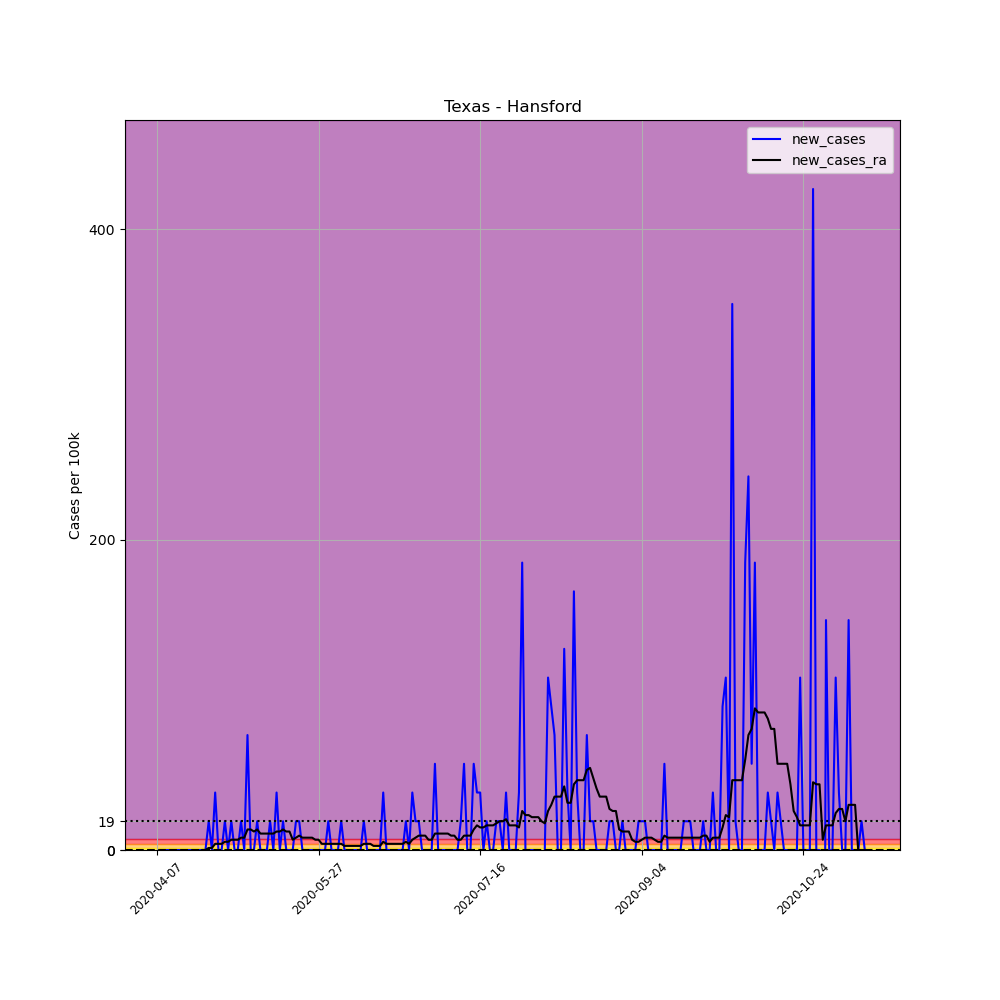

Data behind this chart, as committed beside it:
, date, county, state, fips, cases, deaths, COUNTY, STNAME, CTYNAME, POPESTIMATE2019, per_100k, new_cases, new_cases_ra
585956, 2020-04-07, Hansford, Texas, 48195, 1, 0, 195, Texas, Hansford, 5399, 18.52, , 
585957, 2020-04-08, Hansford, Texas, 48195, 1, 0, 195, Texas, Hansford, 5399, 18.52, 0.0, 
585958, 2020-04-09, Hansford, Texas, 48195, 1, 0, 195, Texas, Hansford, 5399, 18.52, 0.0, 
585959, 2020-04-10, Hansford, Texas, 48195, 1, 0, 195, Texas, Hansford, 5399, 18.52, 0.0, 
585960, 2020-04-11, Hansford, Texas, 48195, 1, 0, 195, Texas, Hansford, 5399, 18.52, 0.0, 
585961, 2020-04-12, Hansford, Texas, 48195, 1, 0, 195, Texas, Hansford, 5399, 18.52, 0.0, 
585962, 2020-04-13, Hansford, Texas, 48195, 1, 0, 195, Texas, Hansford, 5399, 18.52, 0.0, 
585963, 2020-04-14, Hansford, Texas, 48195, 1, 0, 195, Texas, Hansford, 5399, 18.52, 0.0, 
585964, 2020-04-15, Hansford, Texas, 48195, 1, 0, 195, Texas, Hansford, 5399, 18.52, 0.0, 
585965, 2020-04-16, Hansford, Texas, 48195, 1, 0, 195, Texas, Hansford, 5399, 18.52, 0.0, 
585966, 2020-04-17, Hansford, Texas, 48195, 1, 0, 195, Texas, Hansford, 5399, 18.52, 0.0, 
585967, 2020-04-18, Hansford, Texas, 48195, 1, 0, 195, Texas, Hansford, 5399, 18.52, 0.0, 
585968, 2020-04-19, Hansford, Texas, 48195, 1, 0, 195, Texas, Hansford, 5399, 18.52, 0.0, 
585969, 2020-04-20, Hansford, Texas, 48195, 1, 0, 195, Texas, Hansford, 5399, 18.52, 0.0, 
585970, 2020-04-21, Hansford, Texas, 48195, 1, 0, 195, Texas, Hansford, 5399, 18.52, 0.0, 0.0
585971, 2020-04-22, Hansford, Texas, 48195, 1, 0, 195, Texas, Hansford, 5399, 18.52, 0.0, 0.0
585972, 2020-04-23, Hansford, Texas, 48195, 2, 0, 195, Texas, Hansford, 5399, 37.04, 18.52, 1.323
585973, 2020-04-24, Hansford, Texas, 48195, 2, 0, 195, Texas, Hansford, 5399, 37.04, 0.0, 1.323
585974, 2020-04-25, Hansford, Texas, 48195, 4, 0, 195, Texas, Hansford, 5399, 74.09, 37.04, 3.969
585975, 2020-04-26, Hansford, Texas, 48195, 4, 0, 195, Texas, Hansford, 5399, 74.09, 0.0, 3.969
585976, 2020-04-27, Hansford, Texas, 48195, 4, 0, 195, Texas, Hansford, 5399, 74.09, 0.0, 3.969
585977, 2020-04-28, Hansford, Texas, 48195, 5, 0, 195, Texas, Hansford, 5399, 92.61, 18.52, 5.292
585978, 2020-04-29, Hansford, Texas, 48195, 5, 0, 195, Texas, Hansford, 5399, 92.61, 0.0, 5.292
585979, 2020-04-30, Hansford, Texas, 48195, 6, 0, 195, Texas, Hansford, 5399, 111.1, 18.52, 6.615
585980, 2020-05-01, Hansford, Texas, 48195, 6, 0, 195, Texas, Hansford, 5399, 111.1, 0.0, 6.615
585981, 2020-05-02, Hansford, Texas, 48195, 6, 0, 195, Texas, Hansford, 5399, 111.1, 0.0, 6.615
585982, 2020-05-03, Hansford, Texas, 48195, 7, 0, 195, Texas, Hansford, 5399, 129.7, 18.52, 7.938
585983, 2020-05-04, Hansford, Texas, 48195, 7, 1, 195, Texas, Hansford, 5399, 129.7, 0.0, 7.938
585984, 2020-05-05, Hansford, Texas, 48195, 11, 2, 195, Texas, Hansford, 5399, 203.7, 74.09, 13.23
585985, 2020-05-06, Hansford, Texas, 48195, 11, 2, 195, Texas, Hansford, 5399, 203.7, 0.0, 13.23
585986, 2020-05-07, Hansford, Texas, 48195, 11, 2, 195, Texas, Hansford, 5399, 203.7, 0.0, 11.91
585987, 2020-05-08, Hansford, Texas, 48195, 12, 2, 195, Texas, Hansford, 5399, 222.3, 18.52, 13.23
585988, 2020-05-09, Hansford, Texas, 48195, 12, 2, 195, Texas, Hansford, 5399, 222.3, 0.0, 10.58
585989, 2020-05-10, Hansford, Texas, 48195, 12, 2, 195, Texas, Hansford, 5399, 222.3, 0.0, 10.58
585990, 2020-05-11, Hansford, Texas, 48195, 12, 2, 195, Texas, Hansford, 5399, 222.3, 0.0, 10.58
585991, 2020-05-12, Hansford, Texas, 48195, 13, 2, 195, Texas, Hansford, 5399, 240.8, 18.52, 10.58
585992, 2020-05-13, Hansford, Texas, 48195, 13, 2, 195, Texas, Hansford, 5399, 240.8, 0.0, 10.58
585993, 2020-05-14, Hansford, Texas, 48195, 15, 2, 195, Texas, Hansford, 5399, 277.8, 37.04, 11.91
585994, 2020-05-15, Hansford, Texas, 48195, 15, 2, 195, Texas, Hansford, 5399, 277.8, 0.0, 11.91
585995, 2020-05-16, Hansford, Texas, 48195, 16, 2, 195, Texas, Hansford, 5399, 296.4, 18.52, 13.23
585996, 2020-05-17, Hansford, Texas, 48195, 16, 2, 195, Texas, Hansford, 5399, 296.4, 0.0, 11.91
585997, 2020-05-18, Hansford, Texas, 48195, 16, 2, 195, Texas, Hansford, 5399, 296.4, 0.0, 11.91
585998, 2020-05-19, Hansford, Texas, 48195, 16, 2, 195, Texas, Hansford, 5399, 296.4, 0.0, 6.615
585999, 2020-05-20, Hansford, Texas, 48195, 17, 2, 195, Texas, Hansford, 5399, 314.9, 18.52, 7.938
586000, 2020-05-21, Hansford, Texas, 48195, 18, 2, 195, Texas, Hansford, 5399, 333.4, 18.52, 9.261
586001, 2020-05-22, Hansford, Texas, 48195, 18, 2, 195, Texas, Hansford, 5399, 333.4, 0.0, 7.938
586002, 2020-05-23, Hansford, Texas, 48195, 18, 2, 195, Texas, Hansford, 5399, 333.4, 0.0, 7.938
586003, 2020-05-24, Hansford, Texas, 48195, 18, 2, 195, Texas, Hansford, 5399, 333.4, 0.0, 7.938
586004, 2020-05-25, Hansford, Texas, 48195, 18, 2, 195, Texas, Hansford, 5399, 333.4, 0.0, 7.938
586005, 2020-05-26, Hansford, Texas, 48195, 18, 2, 195, Texas, Hansford, 5399, 333.4, 0.0, 6.615
586006, 2020-05-27, Hansford, Texas, 48195, 18, 2, 195, Texas, Hansford, 5399, 333.4, 0.0, 6.615
586007, 2020-05-28, Hansford, Texas, 48195, 18, 2, 195, Texas, Hansford, 5399, 333.4, 0.0, 3.969
586008, 2020-05-29, Hansford, Texas, 48195, 18, 2, 195, Texas, Hansford, 5399, 333.4, 0.0, 3.969
586009, 2020-05-30, Hansford, Texas, 48195, 19, 2, 195, Texas, Hansford, 5399, 351.9, 18.52, 3.969
586010, 2020-05-31, Hansford, Texas, 48195, 19, 2, 195, Texas, Hansford, 5399, 351.9, 0.0, 3.969
586011, 2020-06-01, Hansford, Texas, 48195, 19, 2, 195, Texas, Hansford, 5399, 351.9, 0.0, 3.969
586012, 2020-06-02, Hansford, Texas, 48195, 19, 2, 195, Texas, Hansford, 5399, 351.9, 0.0, 3.969
586013, 2020-06-03, Hansford, Texas, 48195, 20, 2, 195, Texas, Hansford, 5399, 370.4, 18.52, 3.969
586014, 2020-06-04, Hansford, Texas, 48195, 20, 2, 195, Texas, Hansford, 5399, 370.4, 0.0, 2.646
586015, 2020-06-05, Hansford, Texas, 48195, 20, 2, 195, Texas, Hansford, 5399, 370.4, 0.0, 2.646
... 160 more rows
